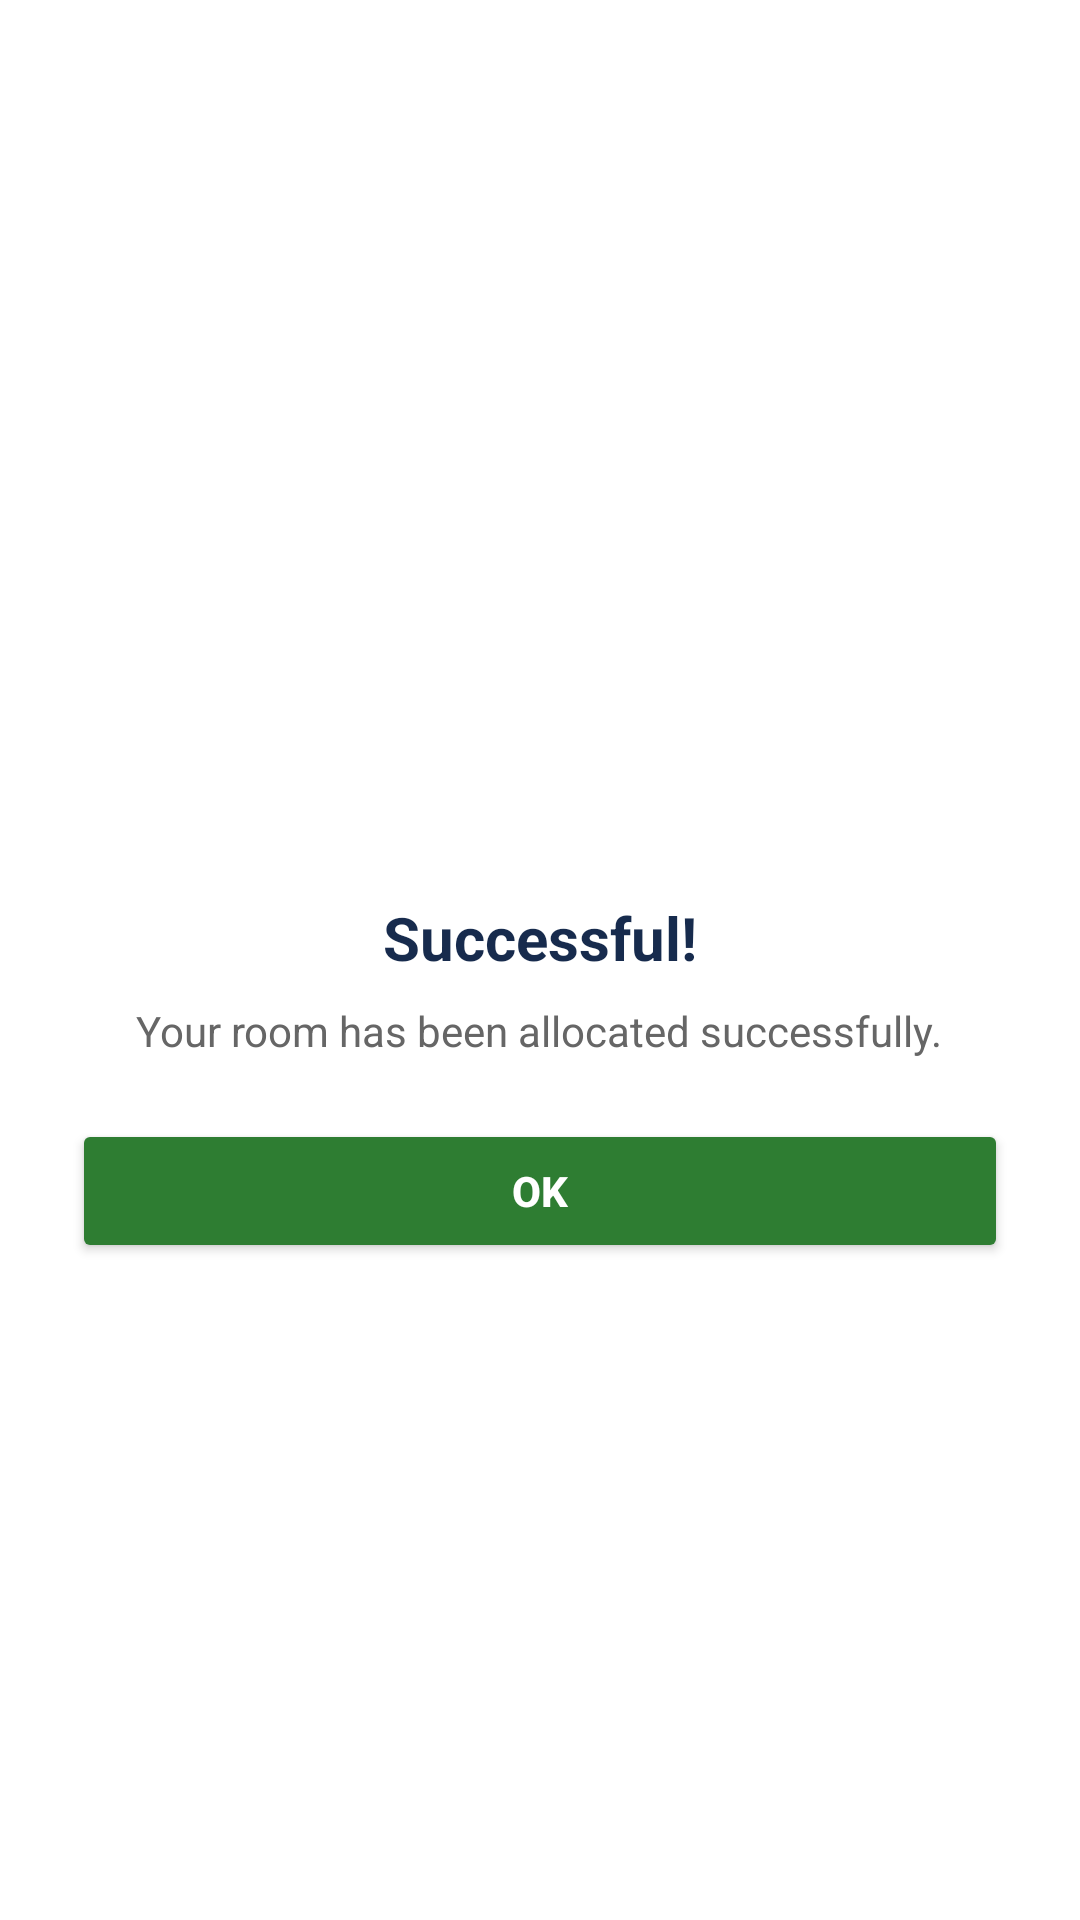

This screen was rendered from an Android layout file. Write that file and the resources it references.
<!-- AndroidManifest.xml: application theme Theme.MaterialComponents.Light.NoActionBar -->
<!-- res/layout/dialog_success.xml -->
<?xml version="1.0" encoding="utf-8"?>
<LinearLayout xmlns:android="http://schemas.android.com/apk/res/android"
    android:layout_width="match_parent"
    android:layout_height="wrap_content"
    android:orientation="vertical"
    android:gravity="center"
    android:padding="24dp"
    android:background="@drawable/bg_dialog_rounded">

    
    <ImageView
        android:layout_width="64dp"
        android:layout_height="64dp"
        android:src="@drawable/ic_check_circle"
        android:layout_marginBottom="16dp"/>

    
    <TextView
        android:id="@+id/tvDialogTitle"
        android:layout_width="wrap_content"
        android:layout_height="wrap_content"
        android:text="Successful!"
        android:textSize="20sp"
        android:textStyle="bold"
        android:textColor="#172B4D"
        android:layout_marginBottom="8dp"/>

    
    <TextView
        android:id="@+id/tvDialogMessage"
        android:layout_width="wrap_content"
        android:layout_height="wrap_content"
        android:text="Your room has been allocated successfully."
        android:textSize="14sp"
        android:textColor="#666666"
        android:gravity="center"
        android:layout_marginBottom="20dp"/>

    
    <Button
        android:id="@+id/btnSuccessOk"
        android:layout_width="match_parent"
        android:layout_height="48dp"
        android:text="OK"
        android:backgroundTint="#2E7D32"
        android:textColor="#FFFFFF"
        android:textStyle="bold"/>

</LinearLayout>
<!-- resources referenced by this layout -->
<resources>

</resources>
